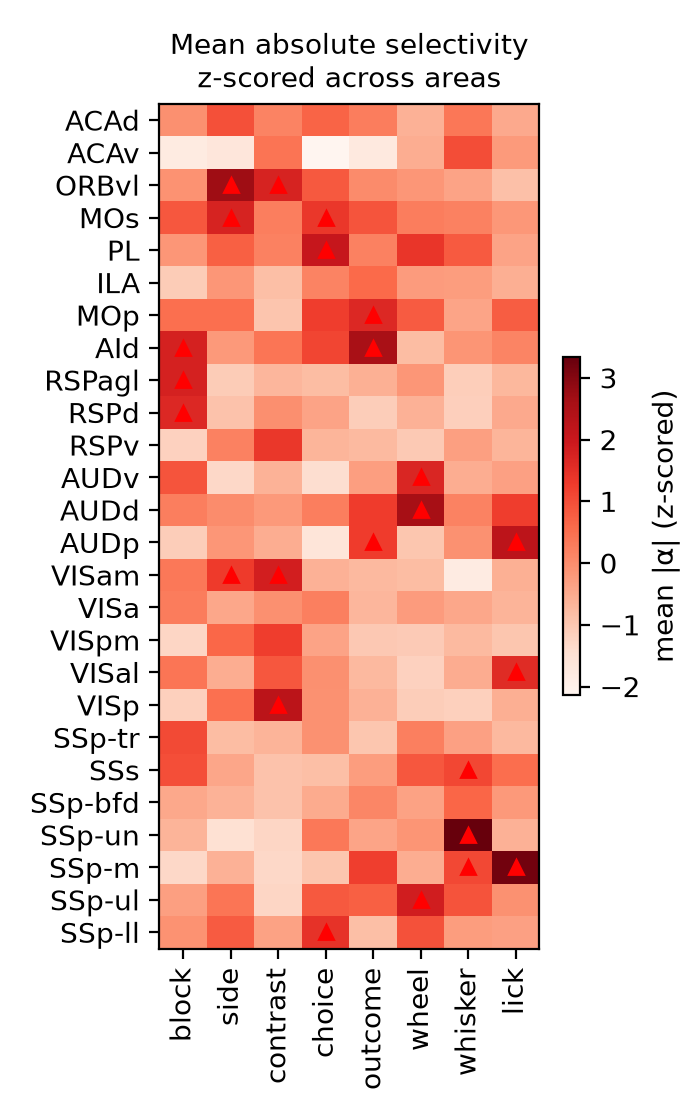

Data behind this chart, as committed beside it:
, block, side, contrast, choice, outcome, wheel, whisker, lick, selected_neurons
ACAd, -0.05253, 0.9636, 0.166, 0.6737, 0.2756, -0.6123, 0.3656, -0.4871, 117
ACAv, -1.814, -1.665, 0.4087, -2.14, -1.749, -0.5493, 1.014, -0.2187, 36
ORBvl, -0.1041, 2.71, 1.733, 0.841, 0.03171, -0.1655, -0.3695, -0.875, 103
MOs, 0.8614, 1.73, 0.2409, 1.363, 0.8992, 0.2746, 0.1974, -0.1796, 381
PL, -0.1661, 0.7272, 0.1936, 2.042, 0.2022, 1.372, 0.8224, -0.3816, 90
ILA, -1.078, -0.1633, -0.8527, 0.1584, 0.5879, -0.2417, -0.2751, -0.5755, 57
MOp, 0.4927, 0.4929, -0.9548, 1.253, 1.634, 0.8015, -0.3914, 0.7739, 637
AId, 1.792, -0.1996, 0.4035, 1.131, 2.559, -0.7995, -0.1304, 0.137, 55
RSPagl, 1.778, -1.073, -0.6971, -0.8033, -0.5848, -0.1689, -1.123, -0.7269, 49
RSPd, 1.639, -0.9007, -0.03439, -0.3682, -1.099, -0.6089, -1.135, -0.4753, 60
RSPv, -1.186, 0.191, 1.363, -0.6683, -0.7643, -1.041, -0.3156, -0.6706, 95
AUDv, 0.9163, -1.326, -0.6264, -1.433, -0.2908, 1.683, -0.5385, -0.3356, 47
AUDd, 0.2341, 0.007082, -0.2107, 0.2386, 1.278, 2.593, 0.1768, 1.252, 66
AUDp, -1.112, -0.1616, -0.5374, -1.612, 1.278, -0.9649, -0.07067, 2.217, 40
VISam, 0.3478, 1.281, 1.825, -0.604, -0.7484, -0.8052, -1.833, -0.5857, 64
VISa, 0.2907, -0.4481, -0.05946, 0.2163, -0.7038, -0.2479, -0.4484, -0.6552, 180
VISpm, -1.281, 0.6367, 1.251, -0.3677, -1.021, -1.059, -0.7617, -0.9809, 45
VISal, 0.3854, -0.5408, 0.8663, -0.05111, -0.7383, -1.197, -0.5328, 1.574, 31
VISp, -1.158, 0.4763, 2.229, -0.07847, -0.6198, -1.1, -1.17, -0.566, 153
SSp-tr, 1.066, -0.7955, -0.6611, -0.08128, -0.9733, 0.2253, -0.3288, -0.7299, 77
SSs, 0.9974, -0.4154, -0.9117, -0.8529, -0.2744, 0.8609, 1.093, 0.5239, 123
SSp-bfd, -0.4668, -0.6241, -0.9008, -0.5122, 0.109, -0.3463, 0.6598, -0.206, 110
SSp-un, -0.6508, -1.489, -1.276, 0.3535, -0.4076, -0.1491, 3.333, -0.6165, 30
SSp-m, -1.306, -0.6074, -1.324, -0.983, 1.225, -0.5525, 1.088, 3.186, 152
SSp-ul, -0.3204, 0.396, -1.277, 0.8478, 0.7324, 1.843, 0.9342, -0.07145, 72
SSp-ll, -0.1054, 0.7981, -0.3561, 1.436, -0.8377, 0.9555, -0.2597, -0.3262, 67
